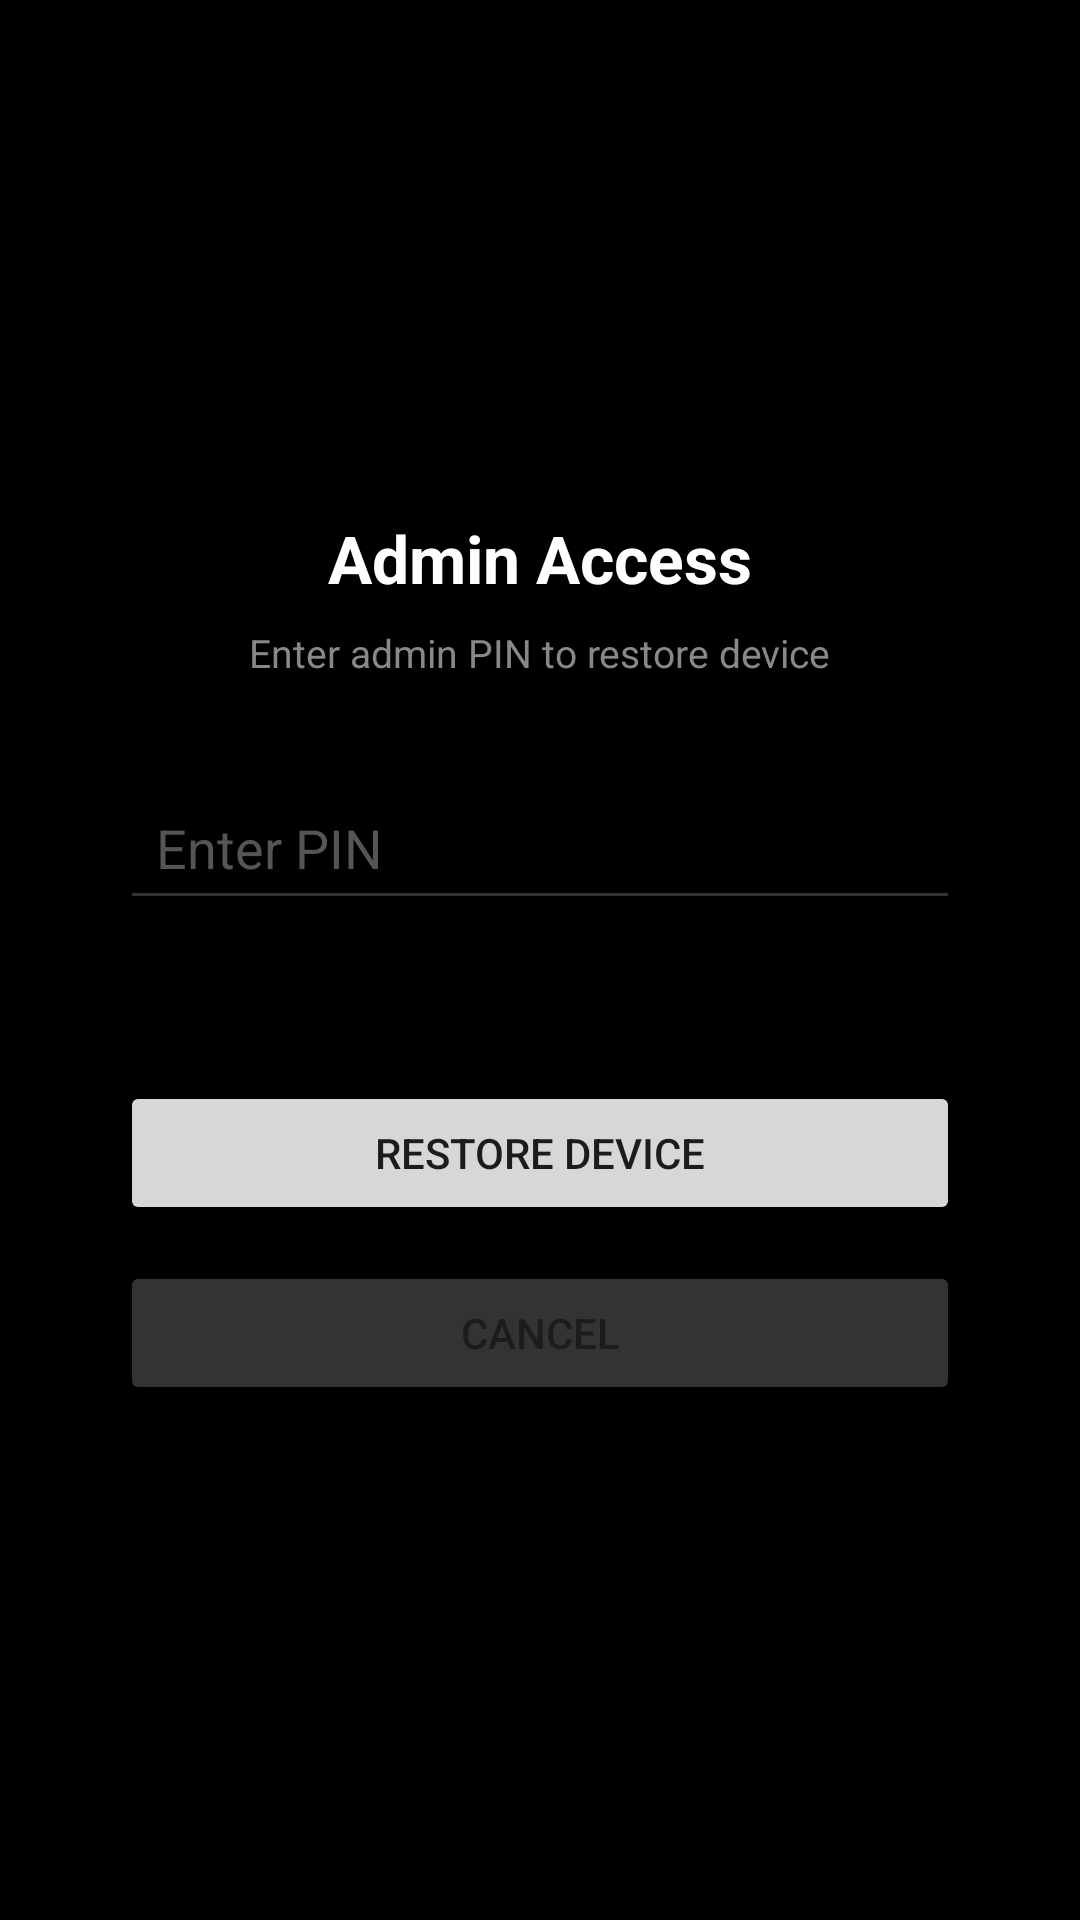

Produce the Android XML layout that renders to this screen, including the resource entries it uses.
<!-- AndroidManifest.xml: application theme Theme.SecureMdmPoc -->
<!-- res/layout/fragment_admin_exit.xml -->
<?xml version="1.0" encoding="utf-8"?>
<LinearLayout xmlns:android="http://schemas.android.com/apk/res/android"
    android:layout_width="match_parent"
    android:layout_height="match_parent"
    android:background="#000000"
    android:gravity="center"
    android:orientation="vertical"
    android:padding="40dp">

    <TextView
        android:layout_width="wrap_content"
        android:layout_height="wrap_content"
        android:layout_marginBottom="8dp"
        android:text="Admin Access"
        android:textColor="#FFFFFF"
        android:textSize="22sp"
        android:textStyle="bold" />

    <TextView
        android:layout_width="wrap_content"
        android:layout_height="wrap_content"
        android:layout_marginBottom="32dp"
        android:text="Enter admin PIN to restore device"
        android:textColor="#888888"
        android:textSize="13sp" />

    <EditText
        android:id="@+id/pinInput"
        android:layout_width="match_parent"
        android:layout_height="wrap_content"
        android:layout_marginBottom="12dp"
        android:backgroundTint="#333333"
        android:hint="Enter PIN"
        android:inputType="numberPassword"
        android:padding="12dp"
        android:textColor="#FFFFFF"
        android:textColorHint="#555555" />

    <TextView
        android:id="@+id/statusMsg"
        android:layout_width="wrap_content"
        android:layout_height="wrap_content"
        android:layout_marginBottom="24dp"
        android:textSize="13sp" />

    <Button
        android:id="@+id/confirmBtn"
        android:layout_width="match_parent"
        android:layout_height="wrap_content"
        android:layout_marginBottom="12dp"
        android:text="Restore Device" />

    <Button
        android:id="@+id/cancelBtn"
        android:layout_width="match_parent"
        android:layout_height="wrap_content"
        android:backgroundTint="#333333"
        android:text="Cancel" />

</LinearLayout>
<!-- resources referenced by this layout -->
<resources>
  <style name="Theme.SecureMdmPoc" parent="Base.Theme.SecureMdmPoc" />
  <style name="Base.Theme.SecureMdmPoc" parent="Theme.Material3.DayNight.NoActionBar">
          
          
      </style>
</resources>
